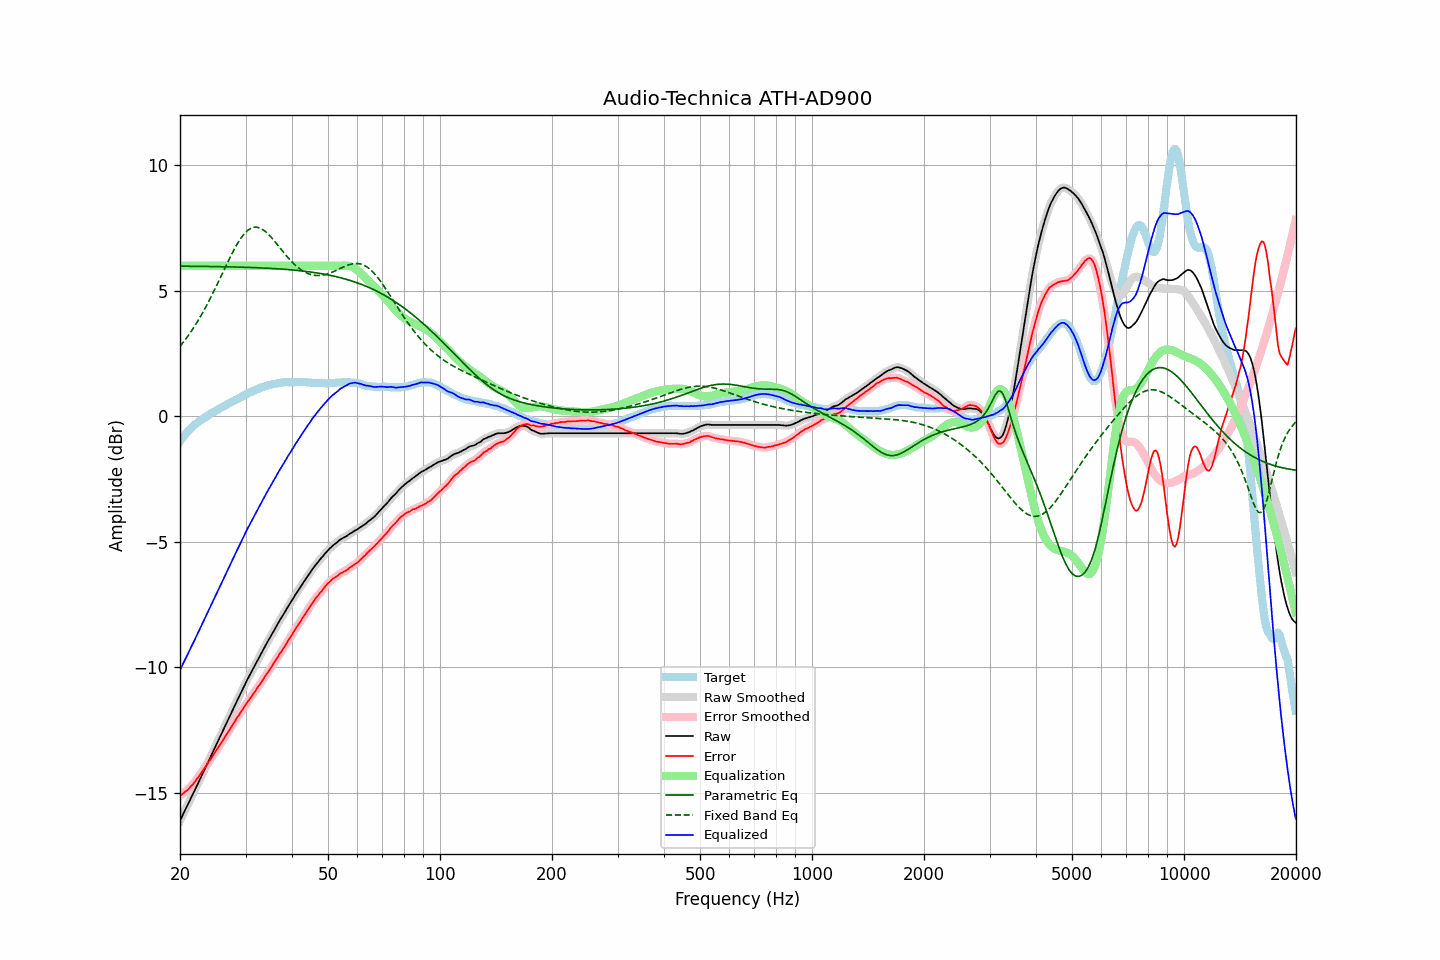

The file beside this chart, header and first rows:
frequency, raw, error, smoothed, error_smoothed, equalization, parametric_eq, fixed_band_eq, equalized_raw, equalized_smoothed, target
20.00, -16.11, -15.11, -16.11, -15.11, 6.00, 5.98, 2.79, -10.11, -10.11, -1.00
20.20, -15.98, -15.07, -15.98, -15.07, 6.00, 5.98, 2.87, -9.98, -9.98, -0.91
20.40, -15.84, -15.02, -15.85, -15.02, 6.00, 5.98, 2.95, -9.84, -9.85, -0.82
20.61, -15.72, -14.96, -15.71, -14.97, 6.00, 5.98, 3.03, -9.72, -9.71, -0.75
20.81, -15.58, -14.92, -15.58, -14.92, 6.00, 5.98, 3.12, -9.58, -9.58, -0.66
21.02, -15.45, -14.87, -15.45, -14.86, 6.00, 5.98, 3.21, -9.45, -9.45, -0.58
21.23, -15.31, -14.79, -15.32, -14.80, 6.00, 5.98, 3.29, -9.31, -9.32, -0.52
21.44, -15.18, -14.72, -15.18, -14.73, 6.00, 5.98, 3.39, -9.18, -9.18, -0.46
21.66, -15.05, -14.66, -15.05, -14.65, 6.00, 5.98, 3.48, -9.05, -9.05, -0.39
21.87, -14.92, -14.58, -14.92, -14.58, 6.00, 5.98, 3.59, -8.92, -8.92, -0.34
22.09, -14.78, -14.49, -14.79, -14.50, 6.00, 5.98, 3.69, -8.78, -8.79, -0.29
22.31, -14.65, -14.41, -14.65, -14.41, 6.00, 5.98, 3.79, -8.65, -8.65, -0.24
22.54, -14.52, -14.32, -14.51, -14.32, 6.00, 5.98, 3.90, -8.52, -8.51, -0.19
22.76, -14.37, -14.22, -14.38, -14.22, 6.00, 5.98, 4.01, -8.37, -8.38, -0.15
22.99, -14.24, -14.13, -14.24, -14.13, 6.00, 5.97, 4.12, -8.24, -8.24, -0.11
23.22, -14.10, -14.03, -14.11, -14.04, 6.00, 5.97, 4.24, -8.10, -8.11, -0.07
23.45, -13.97, -13.95, -13.97, -13.94, 6.00, 5.97, 4.35, -7.97, -7.97, -0.02
23.69, -13.84, -13.85, -13.83, -13.85, 6.00, 5.97, 4.47, -7.84, -7.83, 0.01
23.92, -13.69, -13.75, -13.70, -13.76, 6.00, 5.97, 4.60, -7.69, -7.70, 0.05
24.16, -13.56, -13.67, -13.56, -13.66, 6.00, 5.97, 4.72, -7.56, -7.56, 0.10
24.40, -13.42, -13.56, -13.42, -13.56, 6.00, 5.97, 4.85, -7.42, -7.42, 0.14
24.65, -13.28, -13.46, -13.29, -13.46, 6.00, 5.97, 4.98, -7.28, -7.29, 0.17
24.89, -13.15, -13.36, -13.15, -13.36, 6.00, 5.97, 5.11, -7.15, -7.15, 0.21
25.14, -13.01, -13.26, -13.01, -13.27, 6.00, 5.97, 5.24, -7.01, -7.01, 0.25
25.39, -12.88, -13.17, -12.88, -13.17, 6.00, 5.96, 5.38, -6.88, -6.88, 0.29
25.65, -12.74, -13.07, -12.74, -13.07, 6.00, 5.96, 5.51, -6.74, -6.74, 0.33
25.91, -12.62, -12.97, -12.61, -12.97, 6.00, 5.96, 5.65, -6.62, -6.61, 0.36
26.16, -12.47, -12.87, -12.48, -12.87, 6.00, 5.96, 5.78, -6.47, -6.48, 0.40
26.43, -12.35, -12.77, -12.34, -12.77, 6.00, 5.96, 5.92, -6.35, -6.34, 0.43
26.69, -12.20, -12.67, -12.20, -12.67, 6.00, 5.96, 6.05, -6.20, -6.20, 0.47
26.96, -12.06, -12.57, -12.07, -12.57, 6.00, 5.96, 6.18, -6.06, -6.07, 0.51
27.23, -11.93, -12.47, -11.93, -12.47, 6.00, 5.96, 6.31, -5.93, -5.93, 0.54
27.50, -11.79, -12.37, -11.80, -12.37, 6.00, 5.95, 6.44, -5.79, -5.80, 0.57
27.77, -11.66, -12.27, -11.66, -12.27, 6.00, 5.95, 6.57, -5.66, -5.66, 0.60
28.05, -11.53, -12.18, -11.53, -12.16, 6.00, 5.95, 6.69, -5.53, -5.53, 0.64
28.33, -11.39, -12.05, -11.40, -12.07, 6.00, 5.95, 6.80, -5.39, -5.40, 0.66
28.62, -11.27, -11.97, -11.26, -11.96, 6.00, 5.95, 6.91, -5.27, -5.26, 0.70
28.90, -11.13, -11.87, -11.13, -11.87, 6.00, 5.95, 7.01, -5.13, -5.13, 0.74
29.19, -10.99, -11.76, -11.00, -11.77, 6.00, 5.94, 7.11, -4.99, -5.00, 0.77
29.48, -10.86, -11.68, -10.86, -11.67, 6.00, 5.94, 7.19, -4.86, -4.86, 0.82
29.78, -10.73, -11.57, -10.73, -11.57, 6.00, 5.94, 7.27, -4.73, -4.73, 0.84
30.08, -10.61, -11.48, -10.60, -11.48, 6.00, 5.94, 7.34, -4.61, -4.60, 0.87
30.38, -10.47, -11.38, -10.48, -11.38, 6.00, 5.94, 7.40, -4.47, -4.48, 0.90
30.68, -10.35, -11.30, -10.35, -11.29, 6.00, 5.93, 7.45, -4.35, -4.35, 0.94
30.99, -10.23, -11.20, -10.23, -11.20, 6.00, 5.93, 7.49, -4.23, -4.23, 0.96
31.30, -10.11, -11.11, -10.11, -11.11, 6.00, 5.93, 7.51, -4.11, -4.11, 1.00
31.61, -9.99, -11.02, -9.99, -11.02, 6.00, 5.93, 7.53, -3.99, -3.99, 1.03
31.93, -9.87, -10.93, -9.87, -10.93, 6.00, 5.92, 7.54, -3.87, -3.87, 1.06
32.24, -9.75, -10.83, -9.75, -10.83, 6.00, 5.92, 7.53, -3.75, -3.75, 1.08
32.57, -9.63, -10.74, -9.63, -10.74, 6.00, 5.92, 7.52, -3.63, -3.63, 1.10
32.89, -9.51, -10.65, -9.51, -10.65, 6.00, 5.92, 7.49, -3.51, -3.51, 1.14
33.22, -9.39, -10.55, -9.39, -10.55, 6.00, 5.91, 7.46, -3.39, -3.39, 1.16
33.55, -9.27, -10.45, -9.27, -10.45, 6.00, 5.91, 7.42, -3.27, -3.27, 1.18
33.89, -9.15, -10.35, -9.15, -10.35, 6.00, 5.91, 7.37, -3.15, -3.15, 1.20
34.23, -9.03, -10.26, -9.04, -10.26, 6.00, 5.90, 7.32, -3.03, -3.04, 1.22
34.57, -8.92, -10.17, -8.92, -10.16, 6.00, 5.90, 7.25, -2.92, -2.92, 1.24
34.92, -8.81, -10.07, -8.81, -10.07, 6.00, 5.90, 7.19, -2.81, -2.81, 1.25
35.27, -8.69, -9.97, -8.70, -9.97, 6.00, 5.89, 7.12, -2.69, -2.70, 1.28
35.62, -8.58, -9.87, -8.58, -9.87, 6.00, 5.89, 7.04, -2.58, -2.58, 1.29
35.97, -8.47, -9.77, -8.47, -9.77, 6.00, 5.89, 6.96, -2.47, -2.47, 1.29
... 635 more rows
